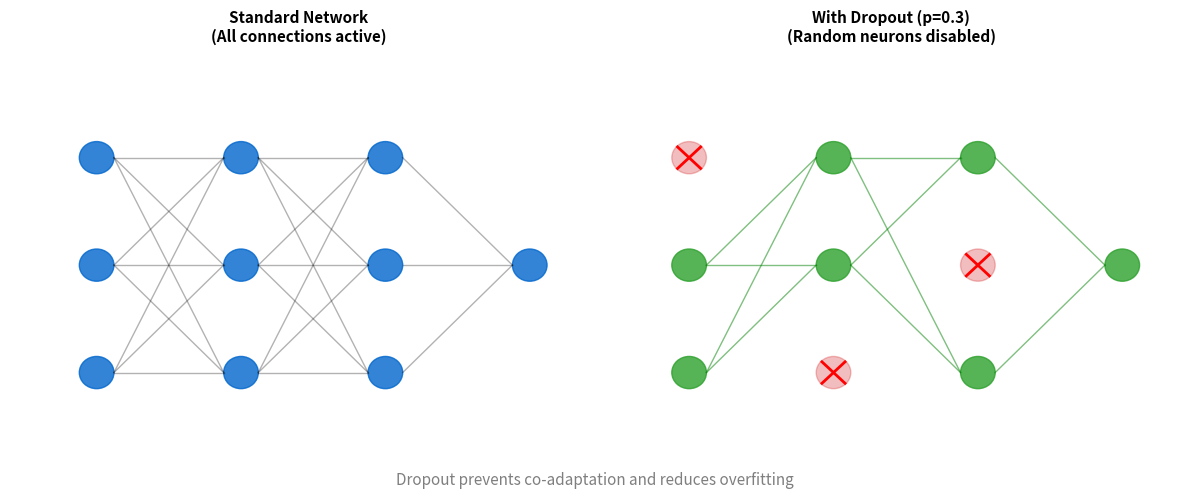

This figure's Python source:
CHART_METADATA = {
    'title': 'Dropout Visualization',
    'url': 'https://github.com/QuantLet/neural-networks-introduction/tree/main/dropout_visualization'
}

import matplotlib.pyplot as plt
import numpy as np

mlpurple = '#3333B2'
mlblue = '#0066CC'
mlorange = '#FF7F0E'
mlgreen = '#2CA02C'
mlred = '#D62728'
mlgray = '#7F7F7F'

fig, axes = plt.subplots(1, 2, figsize=(12, 5))

# Left: Without dropout
ax1 = axes[0]
ax1.set_xlim(0, 10)
ax1.set_ylim(0, 8)
ax1.axis('off')

layers = [[2, 4, 6], [2, 4, 6], [2, 4, 6], [4]]
x_pos = [1.5, 4, 6.5, 9]

for i, (x, layer) in enumerate(zip(x_pos, layers)):
    for y in layer:
        circle = plt.Circle((x, y), 0.3, color=mlblue, alpha=0.8)
        ax1.add_patch(circle)

# Draw all connections
for i in range(len(x_pos)-1):
    for y1 in layers[i]:
        for y2 in layers[i+1]:
            ax1.plot([x_pos[i]+0.3, x_pos[i+1]-0.3], [y1, y2], 'k-', alpha=0.3, lw=1)

ax1.set_title('Standard Network\n(All connections active)', fontsize=11, fontweight='bold')

# Right: With dropout
ax2 = axes[1]
ax2.set_xlim(0, 10)
ax2.set_ylim(0, 8)
ax2.axis('off')

np.random.seed(42)
dropout_mask = [[True, True, False], [False, True, True], [True, False, True], [True]]

for i, (x, layer, mask) in enumerate(zip(x_pos, layers, dropout_mask)):
    for y, active in zip(layer, mask):
        if active:
            circle = plt.Circle((x, y), 0.3, color=mlgreen, alpha=0.8)
        else:
            circle = plt.Circle((x, y), 0.3, color=mlred, alpha=0.3)
            ax2.plot([x-0.2, x+0.2], [y-0.2, y+0.2], 'r-', lw=2)
            ax2.plot([x-0.2, x+0.2], [y+0.2, y-0.2], 'r-', lw=2)
        ax2.add_patch(circle)

# Draw only active connections
for i in range(len(x_pos)-1):
    for j, y1 in enumerate(layers[i]):
        for k, y2 in enumerate(layers[i+1]):
            if dropout_mask[i][j] and dropout_mask[i+1][k]:
                ax2.plot([x_pos[i]+0.3, x_pos[i+1]-0.3], [y1, y2], 'g-', alpha=0.5, lw=1)

ax2.set_title('With Dropout (p=0.3)\n(Random neurons disabled)', fontsize=11, fontweight='bold')

# Legend
fig.text(0.5, 0.02, 'Dropout prevents co-adaptation and reduces overfitting',
         ha='center', fontsize=11, color=mlgray)

plt.tight_layout()
plt.savefig('dropout_visualization.pdf', bbox_inches='tight', dpi=300)
plt.savefig('dropout_visualization.png', bbox_inches='tight', dpi=300)
plt.close()
print("Generated: dropout_visualization.pdf")
